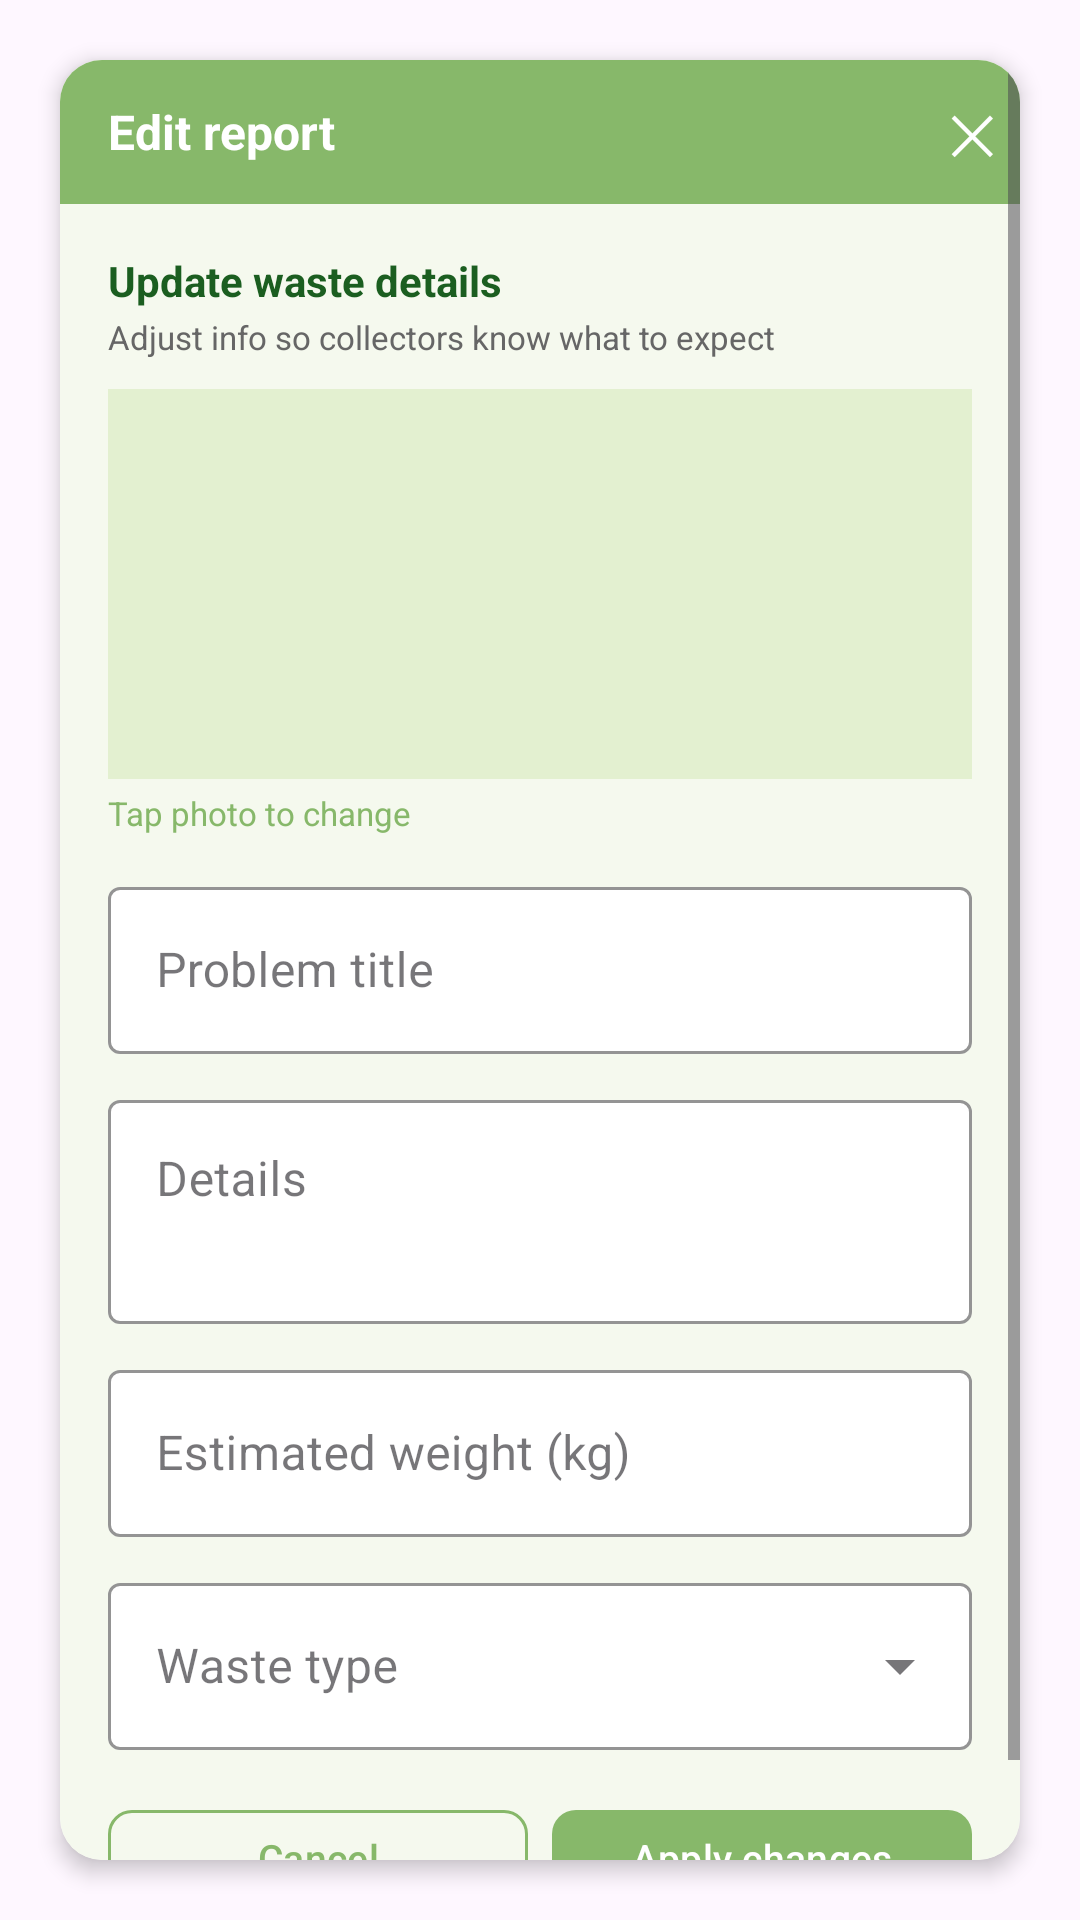

Reconstruct the res/layout file that produces this screen, plus the resources it refers to.
<!-- AndroidManifest.xml: application theme Theme.EcoKolek -->
<!-- res/layout/activity_edit_draft.xml -->
<?xml version="1.0" encoding="utf-8"?>
<FrameLayout xmlns:android="http://schemas.android.com/apk/res/android"
    xmlns:app="http://schemas.android.com/apk/res-auto"
    android:layout_width="match_parent"
    android:layout_height="match_parent"
    android:gravity="center">

    <androidx.cardview.widget.CardView
        android:layout_width="match_parent"
        android:layout_height="wrap_content"
        android:layout_margin="20dp"
        app:cardBackgroundColor="@android:color/white"
        app:cardCornerRadius="14dp"
        app:cardElevation="4dp">

        <ScrollView
            android:layout_width="match_parent"
            android:layout_height="wrap_content"
            android:background="#F5F9EE">

            <LinearLayout
                android:layout_width="match_parent"
                android:layout_height="wrap_content"
                android:orientation="vertical">

                
                <LinearLayout
                    android:layout_width="match_parent"
                    android:layout_height="48dp"
                    android:background="#87B86A"
                    android:gravity="center_vertical"
                    android:paddingStart="16dp"
                    android:paddingEnd="8dp">

                    <TextView
                        android:id="@+id/tvEditDialogTitle"
                        android:layout_width="0dp"
                        android:layout_height="wrap_content"
                        android:layout_weight="1"
                        android:text="Edit report"
                        android:textColor="@android:color/white"
                        android:textSize="16sp"
                        android:textStyle="bold" />

                    <TextView
                        android:id="@+id/btnCloseEdit"
                        android:layout_width="wrap_content"
                        android:layout_height="wrap_content"
                        android:text="✕"
                        android:textColor="@android:color/white"
                        android:textSize="18sp" />
                </LinearLayout>

                
                <LinearLayout
                    android:layout_width="match_parent"
                    android:layout_height="wrap_content"
                    android:orientation="vertical"
                    android:padding="16dp">

                    <TextView
                        android:id="@+id/tvEditHeader"
                        android:layout_width="wrap_content"
                        android:layout_height="wrap_content"
                        android:text="Update waste details"
                        android:textColor="#1B5E20"
                        android:textSize="14sp"
                        android:textStyle="bold" />

                    <TextView
                        android:id="@+id/tvEditSub"
                        android:layout_width="wrap_content"
                        android:layout_height="wrap_content"
                        android:layout_marginTop="2dp"
                        android:text="Adjust info so collectors know what to expect"
                        android:textColor="#666666"
                        android:textSize="11sp" />

                    
                    <ImageView
                        android:id="@+id/imgPreview"
                        android:layout_width="match_parent"
                        android:layout_height="130dp"
                        android:layout_marginTop="10dp"
                        android:scaleType="centerCrop"
                        android:background="#E3F0D0"
                        android:contentDescription="Current photo" />

                    <TextView
                        android:id="@+id/tvChangePhotoHint"
                        android:layout_width="wrap_content"
                        android:layout_height="wrap_content"
                        android:layout_marginTop="4dp"
                        android:text="Tap photo to change"
                        android:textColor="#87B86A"
                        android:textSize="11sp" />

                    
                    <com.google.android.material.textfield.TextInputLayout
                        android:id="@+id/tilTitleEdit"
                        style="@style/Widget.MaterialComponents.TextInputLayout.OutlinedBox"
                        android:layout_width="match_parent"
                        android:layout_height="wrap_content"
                        android:layout_marginTop="12dp"
                        android:hint="Problem title"
                        app:boxStrokeColor="#8BB86B"
                        app:boxBackgroundColor="@android:color/white">

                        <com.google.android.material.textfield.TextInputEditText
                            android:id="@+id/etTitle"
                            android:layout_width="match_parent"
                            android:layout_height="wrap_content"
                            android:inputType="textCapSentences"
                            android:maxLines="1"
                            android:textColorHint="@android:color/black" />
                    </com.google.android.material.textfield.TextInputLayout>

                    
                    <com.google.android.material.textfield.TextInputLayout
                        android:id="@+id/tilNoteEdit"
                        style="@style/Widget.MaterialComponents.TextInputLayout.OutlinedBox"
                        android:layout_width="match_parent"
                        android:layout_height="wrap_content"
                        android:layout_marginTop="10dp"
                        android:hint="Details"
                        app:boxStrokeColor="#8BB86B"
                        app:boxBackgroundColor="@android:color/white">

                        <com.google.android.material.textfield.TextInputEditText
                            android:id="@+id/etNote"
                            android:layout_width="match_parent"
                            android:layout_height="wrap_content"
                            android:inputType="textMultiLine"
                            android:minLines="2"
                            android:gravity="top|start"
                            android:textColorHint="@android:color/black" />
                    </com.google.android.material.textfield.TextInputLayout>

                    
                    <com.google.android.material.textfield.TextInputLayout
                        android:id="@+id/tilWeightEdit"
                        style="@style/Widget.MaterialComponents.TextInputLayout.OutlinedBox"
                        android:layout_width="match_parent"
                        android:layout_height="wrap_content"
                        android:layout_marginTop="10dp"
                        android:hint="Estimated weight (kg)"
                        app:boxStrokeColor="#8BB86B"
                        app:boxBackgroundColor="@android:color/white">

                        <com.google.android.material.textfield.TextInputEditText
                            android:id="@+id/etWeight"
                            android:layout_width="match_parent"
                            android:layout_height="wrap_content"
                            android:inputType="numberDecimal"
                            android:textColorHint="@android:color/black" />
                    </com.google.android.material.textfield.TextInputLayout>

                    
                    <com.google.android.material.textfield.TextInputLayout
                        android:id="@+id/tilWasteTypeEdit"
                        style="@style/Widget.MaterialComponents.TextInputLayout.OutlinedBox.ExposedDropdownMenu"
                        android:layout_width="match_parent"
                        android:layout_height="wrap_content"
                        android:layout_marginTop="10dp"
                        android:hint="Waste type"
                        app:boxStrokeColor="#8BB86B"
                        app:boxBackgroundColor="@android:color/white">

                        <AutoCompleteTextView
                            android:id="@+id/actWasteType"
                            android:layout_width="match_parent"
                            android:layout_height="wrap_content"
                            android:inputType="none"
                            android:textColorHint="@android:color/black" />
                    </com.google.android.material.textfield.TextInputLayout>

                    
                    <LinearLayout
                        android:layout_width="match_parent"
                        android:layout_height="wrap_content"
                        android:layout_marginTop="16dp"
                        android:gravity="end"
                        android:orientation="horizontal">

                        <com.google.android.material.button.MaterialButton
                            android:id="@+id/btnDraft"
                            android:layout_width="0dp"
                            android:layout_height="40dp"
                            android:layout_marginEnd="8dp"
                            android:layout_weight="1"
                            android:text="Cancel"
                            android:textAllCaps="false"
                            android:textColor="#87B86A"
                            android:textSize="13sp"
                            android:stateListAnimator="@null"
                            app:backgroundTint="@android:color/transparent"
                            app:cornerRadius="8dp"
                            app:strokeColor="#87B86A"
                            app:strokeWidth="1dp" />

                        <com.google.android.material.button.MaterialButton
                            android:id="@+id/btnSubmit"
                            android:layout_width="0dp"
                            android:layout_height="40dp"
                            android:layout_weight="1"
                            android:text="Apply changes"
                            android:textAllCaps="false"
                            android:textColor="@android:color/white"
                            android:textSize="13sp"
                            android:stateListAnimator="@null"
                            app:backgroundTint="#87B86A"
                            app:cornerRadius="8dp" />
                    </LinearLayout>

                </LinearLayout>
            </LinearLayout>
        </ScrollView>

    </androidx.cardview.widget.CardView>
</FrameLayout>
<!-- resources referenced by this layout -->
<resources>
  <style name="Theme.EcoKolek" parent="Base.Theme.EcoKolek" />
  <style name="Base.Theme.EcoKolek" parent="Theme.Material3.DayNight.NoActionBar">
          
          
      </style>
</resources>
